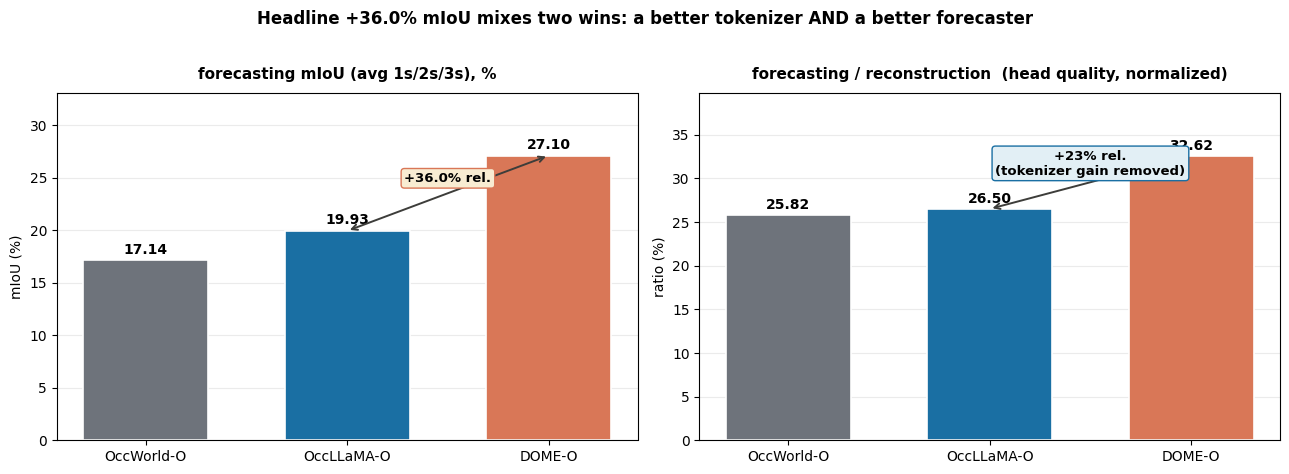

Here is the Python script that generated this plot:
# -*- coding: utf-8 -*-
"""Decompose DOME's headline gains: raw forecasting vs normalized by reconstruction quality."""
import matplotlib
matplotlib.use("Agg")
import matplotlib.pyplot as plt
import numpy as np

plt.rcParams["font.sans-serif"] = ["DejaVu Sans"]
plt.rcParams["axes.unicode_minus"] = False

# Table 2 (-O) numbers, verified from the paper
methods = ["OccWorld-O", "OccLLaMA-O", "DOME-O"]
recon_miou = np.array([66.38, 75.20, 83.08])
fore_miou = np.array([17.14, 19.93, 27.10])
recon_iou = np.array([62.29, 63.76, 77.25])
fore_iou = np.array([26.63, 29.17, 36.36])
ratio_miou = fore_miou / recon_miou * 100
ratio_iou = fore_iou / recon_iou * 100

fig, axes = plt.subplots(1, 2, figsize=(13, 4.6))
colors = ["#6e737b", "#1a6fa3", "#d97757"]

for ax, vals, title, ylabel in [
    (axes[0], fore_miou, "forecasting mIoU (avg 1s/2s/3s), %", "mIoU (%)"),
    (axes[1], ratio_miou, "forecasting / reconstruction  (head quality, normalized)", "ratio (%)"),
]:
    bars = ax.bar(methods, vals, color=colors, edgecolor="white", linewidth=1.2, width=0.62)
    for b, v in zip(bars, vals):
        ax.text(b.get_x() + b.get_width() / 2, b.get_height() + 0.35, f"{v:.2f}",
                ha="center", va="bottom", fontsize=10, weight="bold")
    ax.set_title(title, fontsize=11, weight="bold", pad=10)
    ax.set_ylabel(ylabel, fontsize=10)
    ax.set_ylim(0, max(vals) * 1.22)
    ax.grid(axis="y", alpha=0.25)
    ax.set_axisbelow(True)

# annotate relative gains on left panel
axes[0].annotate("", xy=(2, 27.10), xytext=(1, 19.93),
                 arrowprops=dict(arrowstyle="<->", color="#3d3d3a", lw=1.4))
axes[0].text(1.5, 24.6, "+36.0% rel.", ha="center", fontsize=9.5, weight="bold",
             bbox=dict(boxstyle="round,pad=0.25", fc="#f8ecd2", ec="#d97757"))
axes[1].annotate("", xy=(2, ratio_miou[2]), xytext=(1, ratio_miou[1]),
                 arrowprops=dict(arrowstyle="<->", color="#3d3d3a", lw=1.4))
axes[1].text(1.5, (ratio_miou[2] + ratio_miou[1]) / 2 + 0.9, "+23% rel.\n(tokenizer gain removed)",
             ha="center", fontsize=9.5, weight="bold",
             bbox=dict(boxstyle="round,pad=0.25", fc="#e2eff5", ec="#1a6fa3"))

fig.suptitle("Headline +36.0% mIoU mixes two wins: a better tokenizer AND a better forecaster",
             fontsize=12, weight="bold", y=1.02)
plt.tight_layout()
plt.savefig("fig-decompose.png", dpi=170, bbox_inches="tight")
print("saved fig-decompose.png")
print("ratios:", np.round(ratio_miou, 2))
